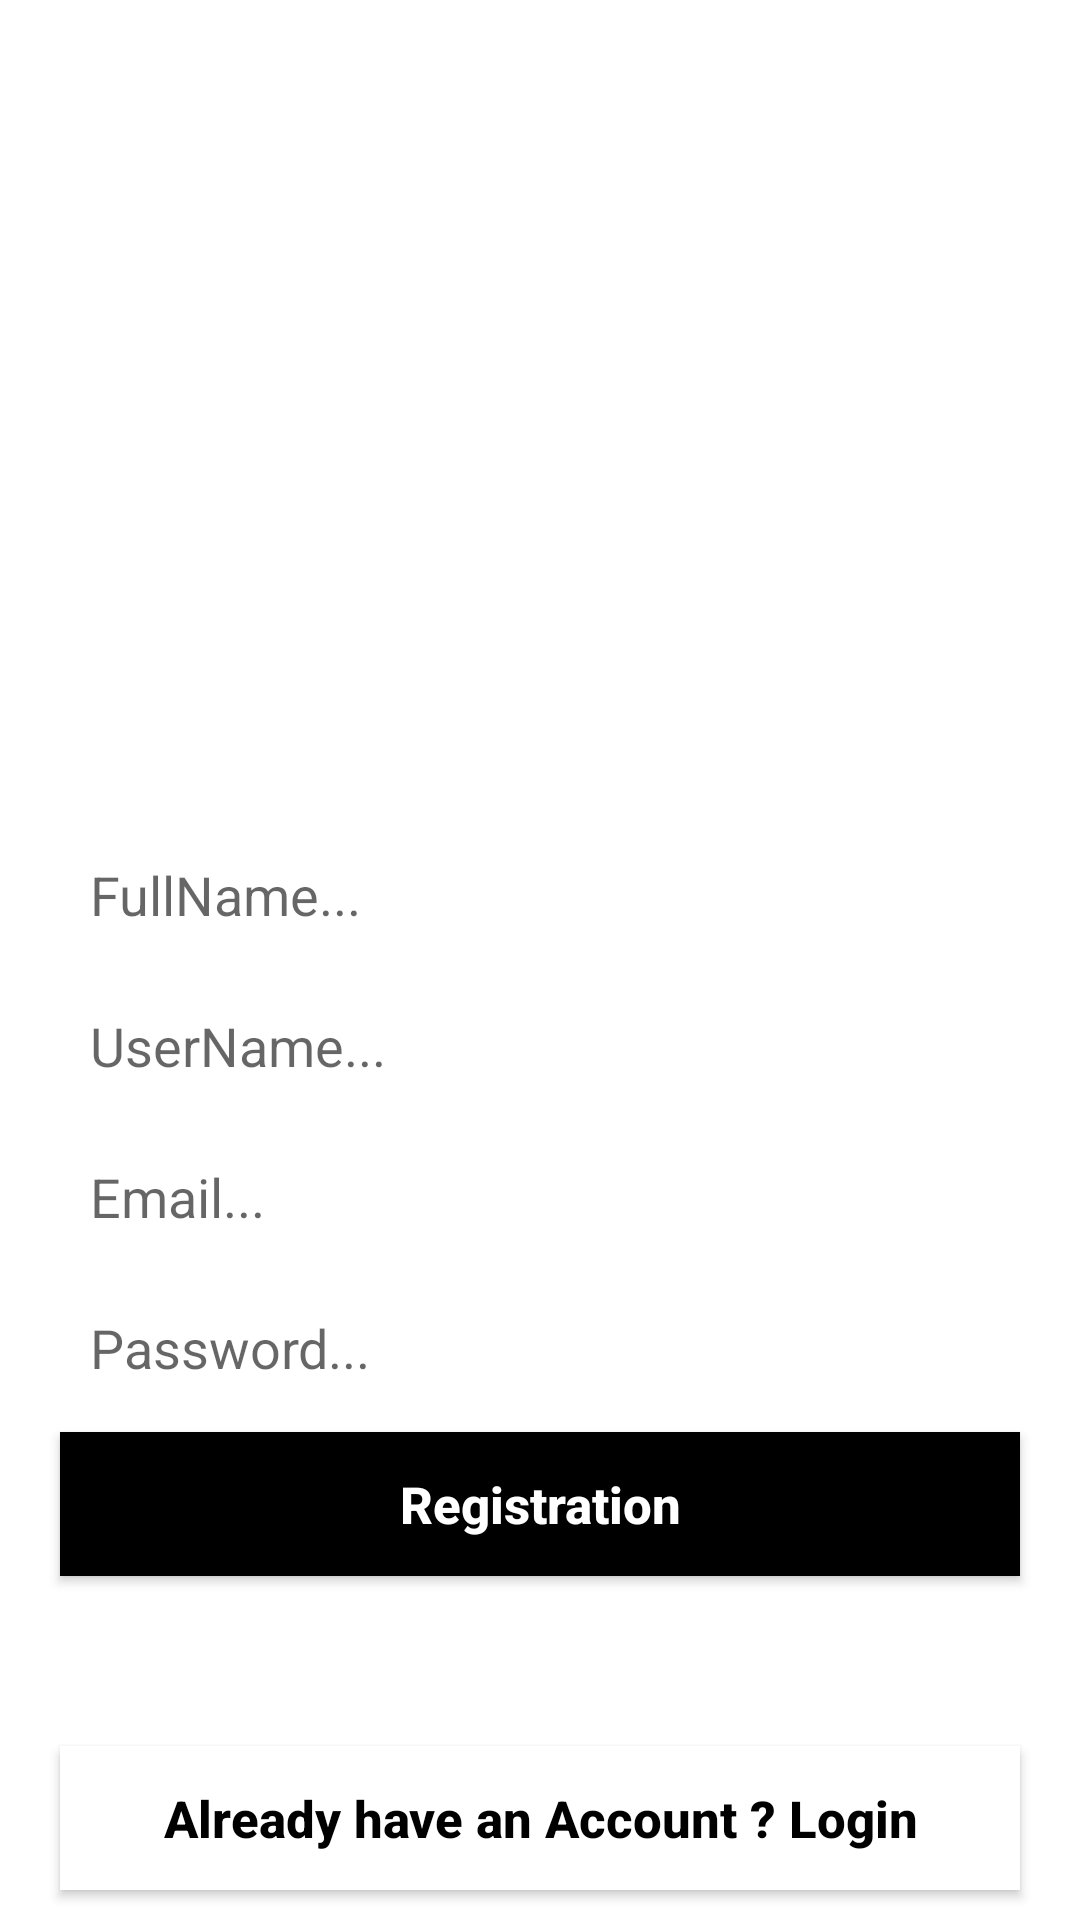

Produce the Android XML layout that renders to this screen, including the resource entries it uses.
<!-- AndroidManifest.xml: application theme AppTheme -->
<!-- res/layout/activity_sign_up_main.xml -->
<?xml version="1.0" encoding="utf-8"?>
<RelativeLayout
    xmlns:android="http://schemas.android.com/apk/res/android"
    xmlns:app="http://schemas.android.com/apk/res-auto"
    xmlns:tools="http://schemas.android.com/tools"
    android:layout_width="match_parent"
    android:layout_height="match_parent"
    android:background="@android:color/white"
    tools:context=".SignUpMainActivity">

    <ImageView
        android:id="@+id/logo"
        android:layout_width="160dp"
        android:layout_height="90dp"
        android:src="@drawable/instagram"
        android:layout_centerHorizontal="true"
        android:layout_marginTop="180dp"
        />

    <EditText
        android:id="@+id/name_register"
        android:layout_width="match_parent"
        android:layout_height="wrap_content"
        android:background="@android:color/white"
        android:padding="10dp"
        android:layout_below="@+id/logo"
        android:layout_marginLeft="20dp"
        android:layout_marginRight="20dp"
        android:layout_marginTop="6dp"
        android:textColor="@android:color/black"
        android:hint="FullName..."
        />

    <EditText
        android:id="@+id/username_register"
        android:layout_width="match_parent"
        android:layout_height="wrap_content"
        android:background="@android:color/white"
        android:padding="10dp"
        android:layout_below="@+id/name_register"
        android:layout_marginLeft="20dp"
        android:layout_marginRight="20dp"
        android:layout_marginTop="6dp"
        android:textColor="@android:color/black"
        android:hint="UserName..."
        />

    <EditText
        android:id="@+id/email_register"
        android:layout_width="match_parent"
        android:layout_height="wrap_content"
        android:background="@android:color/white"
        android:padding="10dp"
        android:layout_below="@+id/username_register"
        android:layout_marginLeft="20dp"
        android:layout_marginRight="20dp"
        android:layout_marginTop="6dp"
        android:inputType="textEmailAddress"
        android:textColor="@android:color/black"
        android:hint="Email..."

        />

    <EditText
        android:id="@+id/password_register"
        android:layout_width="match_parent"
        android:layout_height="wrap_content"
        android:background="@android:color/white"
        android:padding="10dp"
        android:layout_below="@+id/email_register"
        android:layout_marginLeft="20dp"
        android:layout_marginRight="20dp"
        android:layout_marginTop="6dp"
        android:textColor="@android:color/black"
        android:inputType="textPassword"
        android:hint="Password..."


        />

    <Button
        android:id="@+id/signup_btn"
        android:layout_width="match_parent"
        android:layout_height="wrap_content"
        android:layout_below="@+id/password_register"
        android:layout_marginLeft="20dp"
        android:layout_marginRight="20dp"
        android:layout_marginTop="6dp"
        android:text="Registration"
        android:textAllCaps="false"
        android:textSize="17dp"
        android:textColor="@android:color/white"
        android:textStyle="bold"
        android:background="@android:color/black"
        />
    <Button
        android:id="@+id/sigin_link_btn"
        android:layout_width="match_parent"
        android:layout_height="wrap_content"
        android:layout_alignParentBottom="true"
        android:layout_marginLeft="20dp"
        android:layout_marginRight="20dp"
        android:layout_marginTop="6dp"
        android:layout_marginBottom="10dp"
        android:text="Already have an Account ? Login"
        android:textAllCaps="false"
        android:textSize="17dp"
        android:textColor="@android:color/black"
        android:textStyle="bold"
        android:background="@android:color/white"
        />
</RelativeLayout>
<!-- resources referenced by this layout -->
<resources>
  <style name="AppTheme" parent="Theme.AppCompat.Light.NoActionBar">
          <item name="colorPrimary">@color/colorPrimary</item>
          <item name="colorPrimaryDark">@color/colorprimaryDark</item>
          <item name="colorAccent">@color/colorAccent</item>
      </style>
  <color name="colorPrimary">#5C32C7</color>
  <color name="colorprimaryDark">#5C32C7</color>
  <color name="colorAccent">#ff68a5</color>
</resources>
